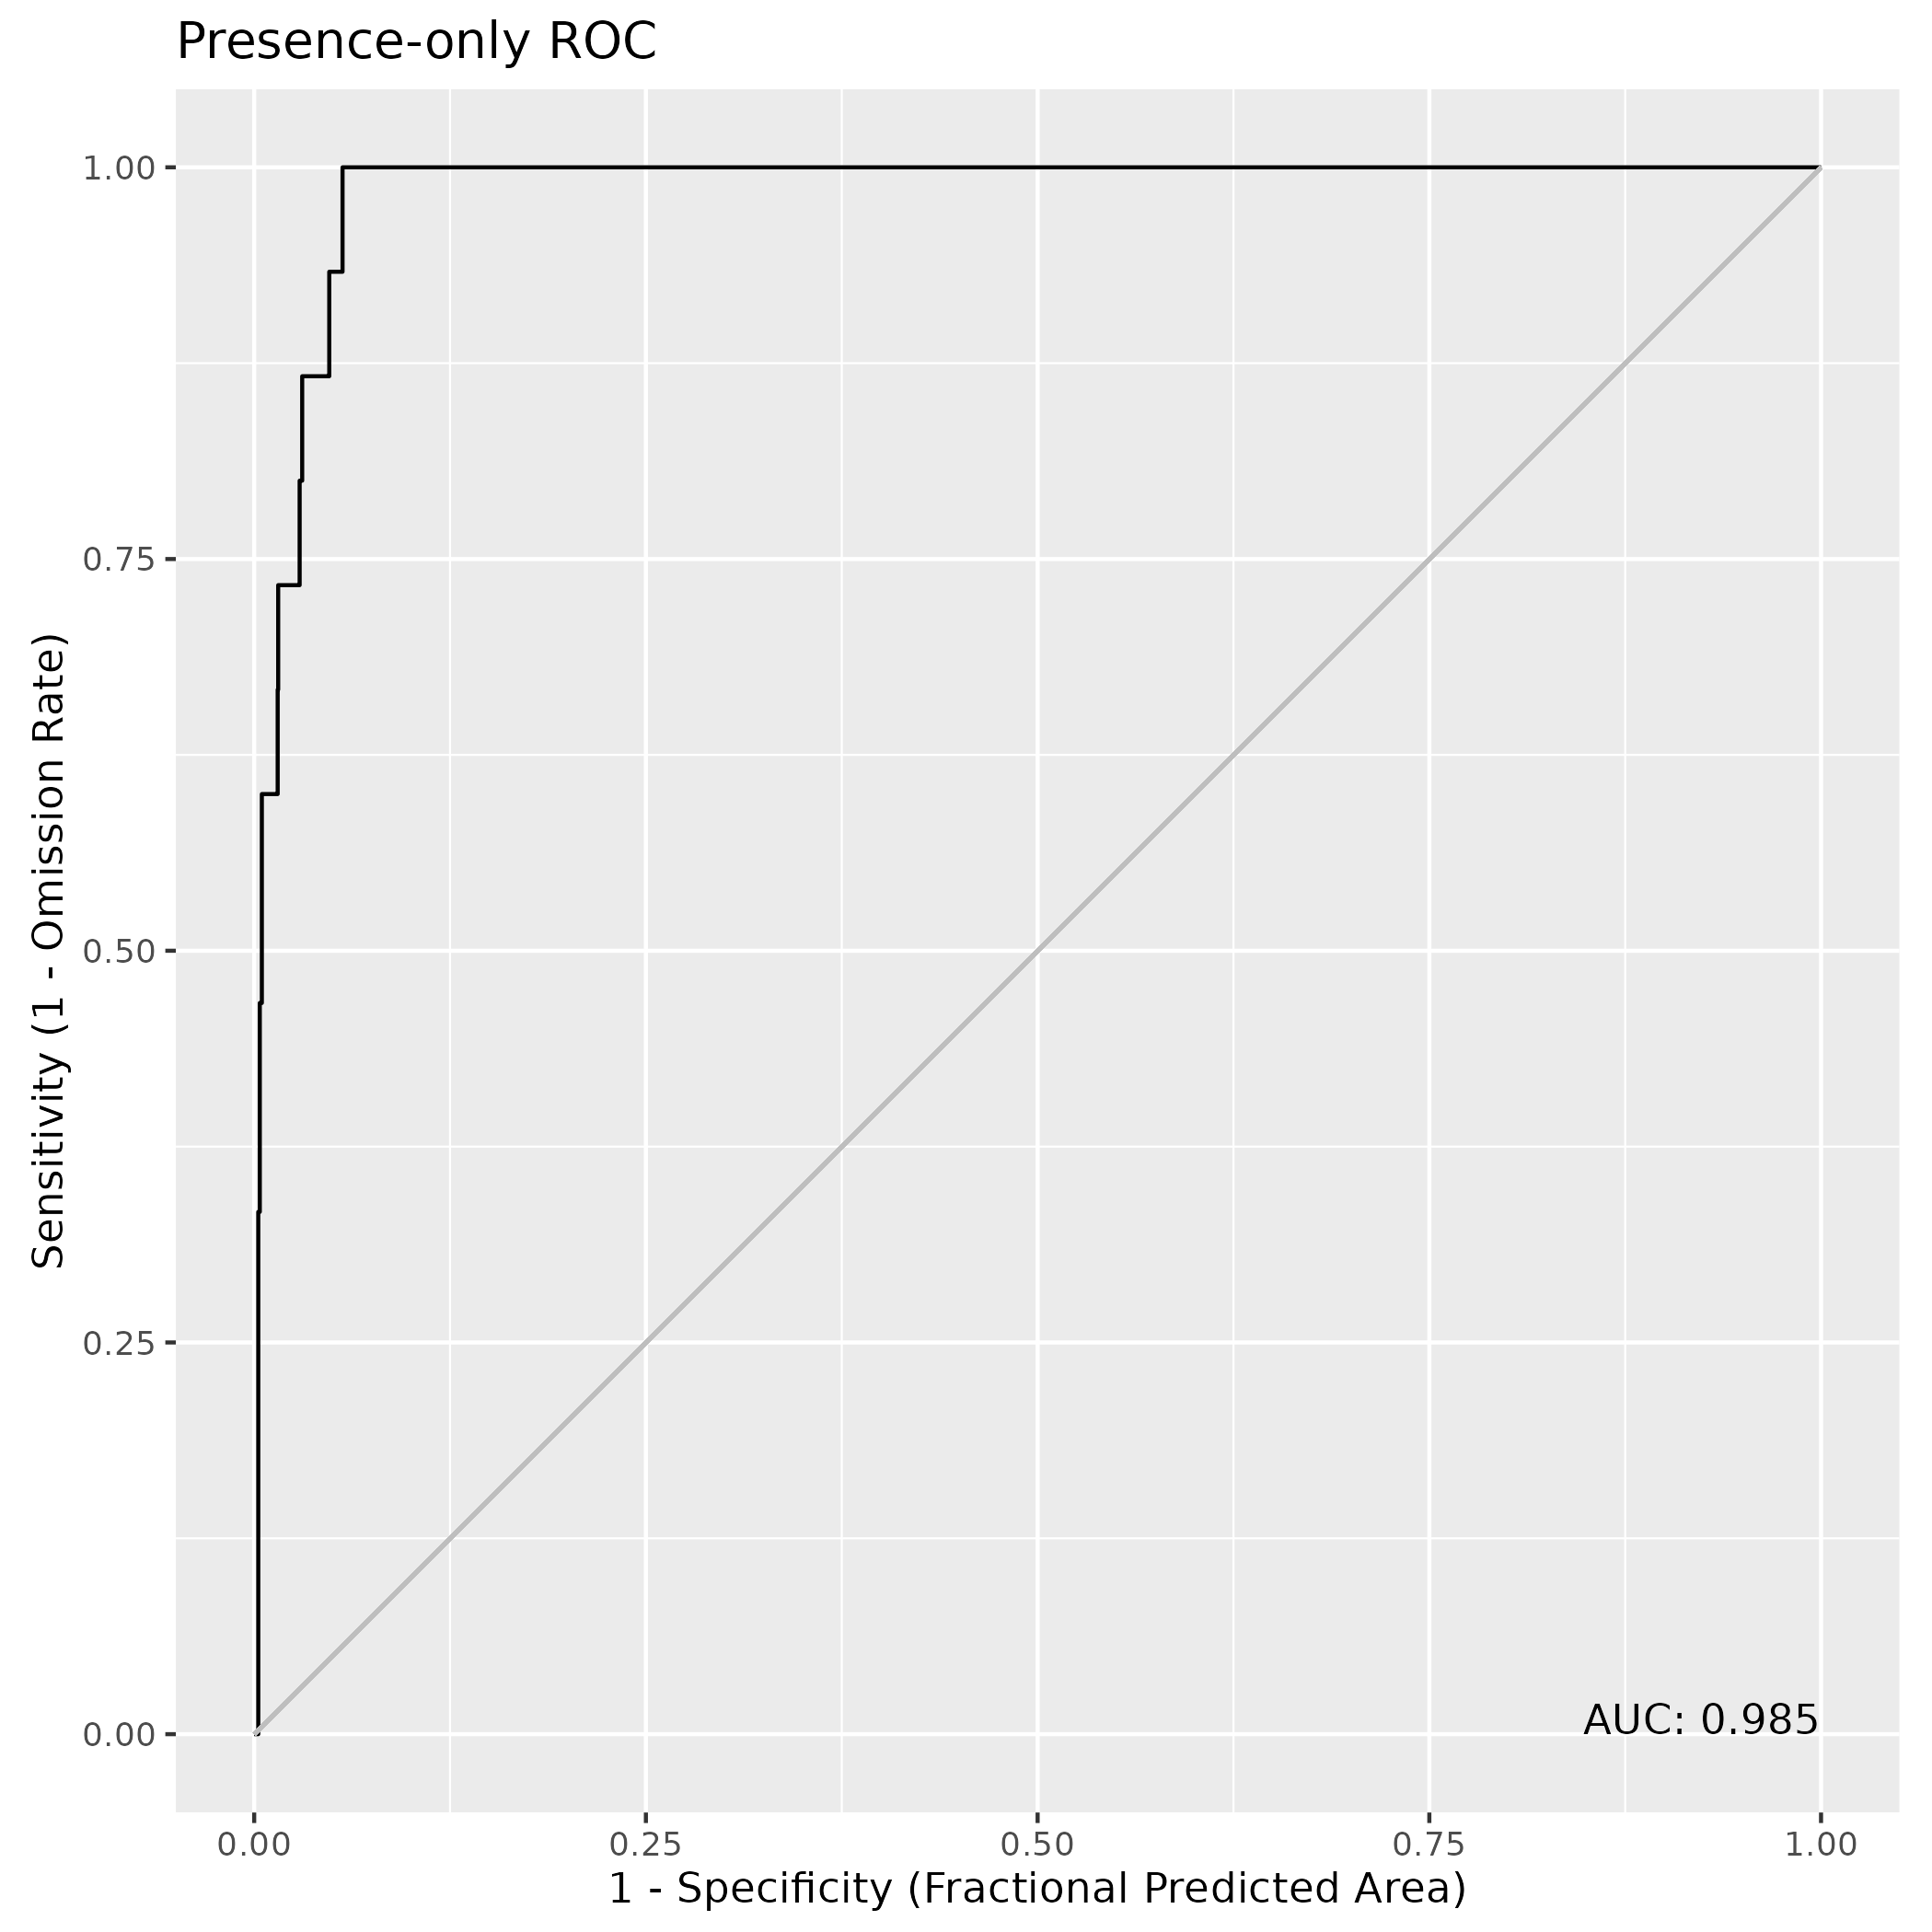

Source data for this figure (header and first rows):
, value
1, 0.9852
